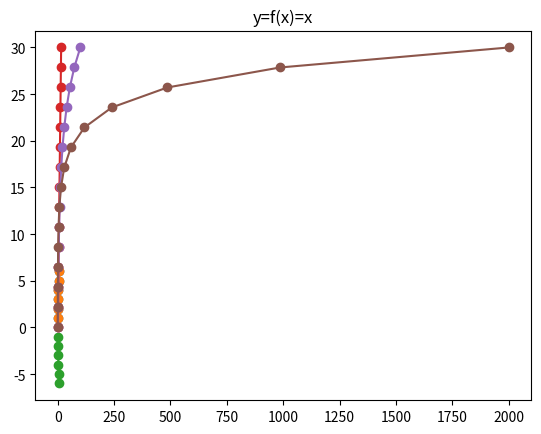

Recreate this plot in Python. (Note: this script raises an exception after producing the figure.)
import numpy as np
from matplotlib import pyplot as plot

def simpleMatPlot(number):
    x = np.arange(number)
    print(x)
    type(x)
    y=x+1
    plot.plot(x,y,'o-')
    plot.show()




if __name__ == '__main__':
    arrOneDim = np.empty(3, np.uint8)
    print("Empty: New array of given shape and type (1D):\n", arrOneDim)

    arrTwoDim = np.empty([3,3], np.uint8)
    print("Empty: New Array of given shaape and type (2D):\n",arrTwoDim)

    arrThreeDim = np.empty([3,3,3], np.uint8)
    print("Empty: Newa array of given shape and type (3D):\n",arrThreeDim)

    matIdFive = np.eye(5, dtype=np.uint8)
    print("Eye: 2D array wiht ones on the diagnoal and zeros fill in:\n", matIdFive)

    matIdFiveOne = np.eye(5, dtype=np.uint8, k=1)
    print("Eye: shift the diagonal up one:\n", matIdFiveOne)

    matIdFiveNegOne = np.eye(5, dtype=np.uint8, k=-1)
    print("Eye: Shift the diagonal down one: :\n", matIdFiveNegOne)

    matIdOneTwoFives = np.ones ((2,5,5),dtype=np.int16)
    print("Ones: 2D array filled with Ones: \n", matIdOneTwoFives)

    matIdZeroTwoFives = np.zeros ((2,5,5),dtype=np.int16)
    print("Zeros: New 2D array filled with zeros: \n", matIdZeroTwoFives)

    matIdCustomFill = np.full((2,5), dtype=np.int16, fill_value=5)
    print("Fill: New 2D array filled with a custom value fill: \n", matIdCustomFill)

    matTriangle = np.tri(3,3,k=0,dtype=np.uint16)
    print("Tri: Array with ones at and below the given diagonal: \n", matTriangle)

    matTriangleUp = np.tri(3,3,k=1,dtype=np.uint16)
    print("Tri: array with ones at and below the given diagonal, shift up from home: \n", matTriangleUp)

    matTriangleDn = np.tri(3,3,k=-1,dtype=np.uint16)
    print("Tri: array with ones at and below the given diagonal, shift down from home: \n", matTriangleDn)

    matTriangleFives = np.ones((5,5),dtype=np.int8)
    print("Upper Triangle Matrix of matTriangleFives:\n", matTriangleFives)
    # Upper and Lower Trianlge Matrices
    print("Tril: copy an array with elements above the k-th diagnoal zeroed:\n",np.tril(matTriangleFives))
    print("Tril k+1:\n",np.tril(matTriangleFives, k=1))
    print("Tril k-1:\n",np.tril(matTriangleFives, k=-1))  
    print("Triu: Copy an array with elements below the k-th diagonal zeroed: \n",np.triu(matTriangleFives))
    print("Triu k+1:\n",np.triu(matTriangleFives, k=1))
    print("Triu k-1:\n",np.triu(matTriangleFives, k=-1))
    # MatPlotLib
    arrBase = np.arange(6)
    print("Evenly spaced values within a given range: \n",arrBase)

    arrBasePlus=arrBase+1
    print("arrBase plus one:\n",arrBasePlus)
    plot.plot(arrBase,arrBasePlus, 'o--')
    plot.show()

    arrBaseRange = np.arange(2,6,.5)
    print("A custom range with float steps:\n",arrBaseRange)
    plot.plot(arrBase,arrBasePlus, 'o--')
    plot.plot(arrBase,-arrBasePlus, 'o-')
    plot.title('y=f(x)=x')
    plot.show()

    # Linspace
    arrLinspace = np.linspace(0,15,15) # generate a line with starting point of zero, ending point of 15 and 16 points.
    print("linspace: \n", arrLinspace)
    arrLinspace2x = arrLinspace * 2
    plot.plot(arrLinspace, arrLinspace2x, 'o-')
    plot.axis('off')
    plot.show()

    #Logspace
    arrLogspace = np.logspace(0.1,2,15) # generate a line with starting point of zero, ending point of 15 and 16 points.
    print('logspace:\n', arrLogspace)
    plot.plot(arrLogspace, arrLinspace2x, 'o-')
    plot.axis('on')
    plot.show()

    # Geometric Space
    arrGeospace = np.geomspace(0.1,2000,15) # generate a line with starting point of zero, ending point of 15 and 16 points.
    print('Gepspace:\n', arrGeospace)
    plot.plot(arrGeospace, arrLinspace2x, 'o-')
    plot.axis('on')
    plot.show()

    simpleMatPlot(int(input("Enter a number: ")))

